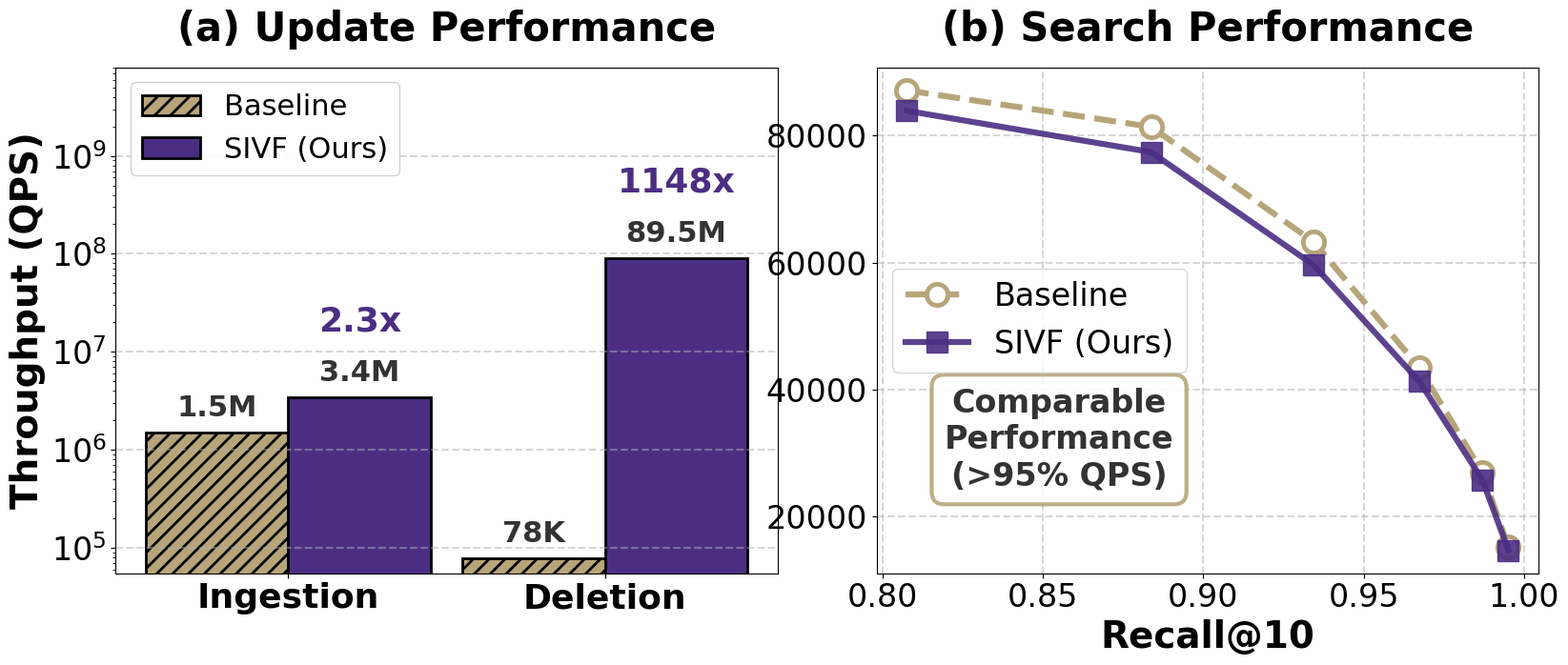

The script that saved this image:
import matplotlib.pyplot as plt
import numpy as np
from matplotlib.ticker import FuncFormatter
import os

# ==========================================
# 1. 样式设置
# ==========================================
plt.rcParams.update({
    'font.size': 24,              
    'font.family': 'serif',
    'font.serif': ['Times New Roman'], 
    'axes.labelsize': 28,         
    'axes.titlesize': 30,         
    'xtick.labelsize': 24,        
    'ytick.labelsize': 24,
    'legend.fontsize': 22,        
    'figure.figsize': (17, 7.5),   # 保持瘦长比例
    'hatch.linewidth': 2.0        
})

# --- UW Color Palette ---
UW_PURPLE = '#4b2e83' 
UW_GOLD   = '#b7a57a' 

# ==========================================
# 2. 数据准备
# ==========================================
labels = ['Ingestion', 'Deletion']
baseline_vals = [1496738, 77889]      
sivf_vals     = [3402566, 89462837]   

recall_axis = [0.8075, 0.8837, 0.9344, 0.9674, 0.9871, 0.9952] 
vanilla_qps = [87119, 81393, 63285, 43509, 26898, 15225]
sivf_qps    = [83908, 77410, 59630, 41315, 25771, 14714]

# ==========================================
# 3. 绘图逻辑
# ==========================================
fig, (ax1, ax2) = plt.subplots(1, 2)

# -------------------------------------------------------
# Left Plot: Update Performance
# -------------------------------------------------------
x = np.arange(len(labels))
width = 0.45 

rects1 = ax1.bar(x - width/2, baseline_vals, width, label='Baseline', 
                 color=UW_GOLD, edgecolor='black', alpha=1.0, hatch='//', linewidth=2)
rects2 = ax1.bar(x + width/2, sivf_vals, width, label='SIVF (Ours)', 
                 color=UW_PURPLE, edgecolor='black', alpha=1.0, linewidth=2)

ax1.set_yscale('log')
ax1.set_ylim(top=8e9) 

ax1.set_ylabel('Throughput (QPS)', fontweight='bold')
ax1.set_title('(a) Update Performance', fontweight='bold', pad=20)
ax1.set_xticks(x)
ax1.set_xticklabels(labels, fontweight='bold', fontsize=26)
ax1.legend(loc='upper left', frameon=True, framealpha=0.9, fontsize=22)
ax1.grid(axis='y', linestyle='--', alpha=0.5, which='major', linewidth=1.5)

# 标注函数
def label_bars_log(rects, is_sivf=False):
    for i, rect in enumerate(rects):
        height = rect.get_height()
        
        # 数值格式化
        if height > 1e6: val_str = f'{height/1e6:.1f}M'
        elif height > 1e3: val_str = f'{height/1e3:.0f}K'
        else: val_str = f'{height:.0f}'
        
        # 基础数值标签
        ax1.annotate(val_str,
                    xy=(rect.get_x() + rect.get_width() / 2, height),
                    xytext=(0, 8), textcoords="offset points",
                    ha='center', va='bottom', fontsize=22, fontweight='bold', color='#333')
        
        # Speedup 标签 (去掉 "Speedup" 字样，只留倍数)
        if is_sivf:
            speedup = height / baseline_vals[i]
            label_text = f"{int(speedup)}x" if speedup > 100 else f"{speedup:.1f}x"
            ax1.annotate(label_text,
                        xy=(rect.get_x() + rect.get_width() / 2, height),
                        xytext=(0, 45), textcoords="offset points", 
                        ha='center', va='bottom', fontsize=26, fontweight='bold', color=UW_PURPLE)

label_bars_log(rects1)
label_bars_log(rects2, is_sivf=True)

# -------------------------------------------------------
# Right Plot: Search Performance
# -------------------------------------------------------
ax2.plot(recall_axis, vanilla_qps, 'o--', color=UW_GOLD, label='Baseline', 
         linewidth=4.5, markersize=16, markerfacecolor='white', markeredgewidth=3.5)
ax2.plot(recall_axis, sivf_qps, 's-', color=UW_PURPLE, label='SIVF (Ours)', 
         linewidth=4.5, markersize=16, alpha=0.9)

ax2.set_xlabel('Recall@10', fontweight='bold')
# 【修改】去掉 Y 轴标签
ax2.set_ylabel('') 
ax2.set_title('(b) Search Performance', fontweight='bold', pad=20)
ax2.grid(True, linestyle='--', alpha=0.5, linewidth=1.5)
ax2.legend(fontsize=24)

# Annotation Box 
ax2.text(0.855, 25000, "Comparable\nPerformance\n(>95% QPS)", 
         fontsize=24, color='#333', ha='center', fontweight='bold',
         bbox=dict(boxstyle="round,pad=0.4", fc="white", ec=UW_GOLD, lw=3, alpha=0.9))

# ==========================================
# 4. 保存
# ==========================================
plt.tight_layout()
output_dir = os.path.expanduser('~/hpdic/ElasticIVF/hpdic/paper/TR2026/figures/')
if not os.path.exists(output_dir):
    os.makedirs(output_dir)

plt.subplots_adjust(wspace=0.15) 
save_path = os.path.join(output_dir, 'mpi_dino.pdf')
plt.savefig(save_path, dpi=300, bbox_inches='tight')
print(f"Plot saved to {save_path}")
